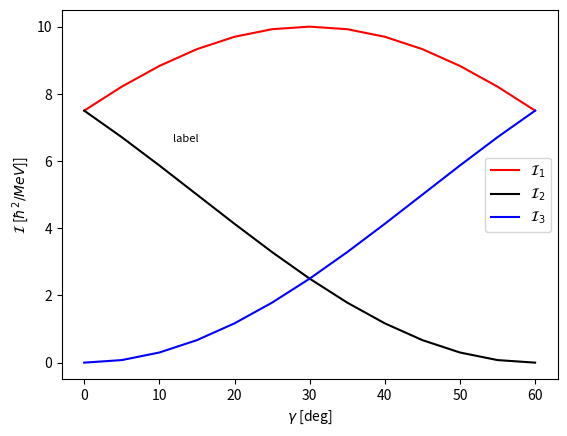

Write the Python code that produced this figure. (Note: this script raises an exception after producing the figure.)
import numpy as np

import matplotlib.pyplot as plt


class MOI:

    @staticmethod
    def InertiaFactor(MOI):
        return 1.0 / (2.0 * MOI)

    @staticmethod
    def Rad(angle):
        return angle * np.pi / 180.0

    @staticmethod
    def Irrotational(I0, gm):
        # define the trigonometric function for generating the un-normalized moments of inertia
        sin_squared = lambda x: np.power(np.sin(x), 2)

        # transform the angle into radians from degrees
        gm_rad = MOI.Rad(gm)
        PI3 = np.pi / 3.0

        # generate the tuple of arguments that go inside the trigonometric function
        SIN_ARGS = [gm_rad - 2 * PI3 * k for k in range(1, 4)]

        # apply the trigonometric function to the list of tuples
        pure_mois = list(map(sin_squared, SIN_ARGS))

        # return the normalized moments of inertia
        mois = list(map(lambda x: I0 * x, pure_mois))
        return mois


def Plot_MOIs(moi_type, I0):
    plot_file = f'./assets/plots/{moi_type.__name__}_MOIS.pdf'

    # define the limits of the gamma parameter (in degrees)
    gamma_limits = [0, 60]
    # define the step of the x-data (in degrees)
    x_data_step = 5
    x_data = np.arange(
        gamma_limits[0], gamma_limits[1] + x_data_step, x_data_step)

    moi_data = [moi_type(I0, x) for x in x_data]

    i1_data = [x[0] for x in moi_data]
    i2_data = [x[1] for x in moi_data]
    i3_data = [x[2] for x in moi_data]

    fig, ax=plt.subplots()

    plt.text(0.25, 0.65, f'label', horizontalalignment='center',
             verticalalignment='center', transform=ax.transAxes, fontsize=8)

    plt.plot(x_data, i1_data, '-r', label=r'$\mathcal{I}_1$')
    plt.plot(x_data, i2_data, '-k', label=r'$\mathcal{I}_2$')
    plt.plot(x_data, i3_data, '-b', label=r'$\mathcal{I}_3$')
    plt.xlabel(r'$\gamma$ [deg]')
    plt.ylabel(r'$\mathcal{I}$ [$\hbar^2/MeV$]]')
    plt.legend(loc='best')
    plt.savefig(plot_file, bbox_inches='tight', dpi=300)
    plt.close()


if __name__ == '__main__':
    # mois = MOI.Irrotational(30, 15)
    # print(mois)
    Plot_MOIs(MOI.Irrotational, 10)
